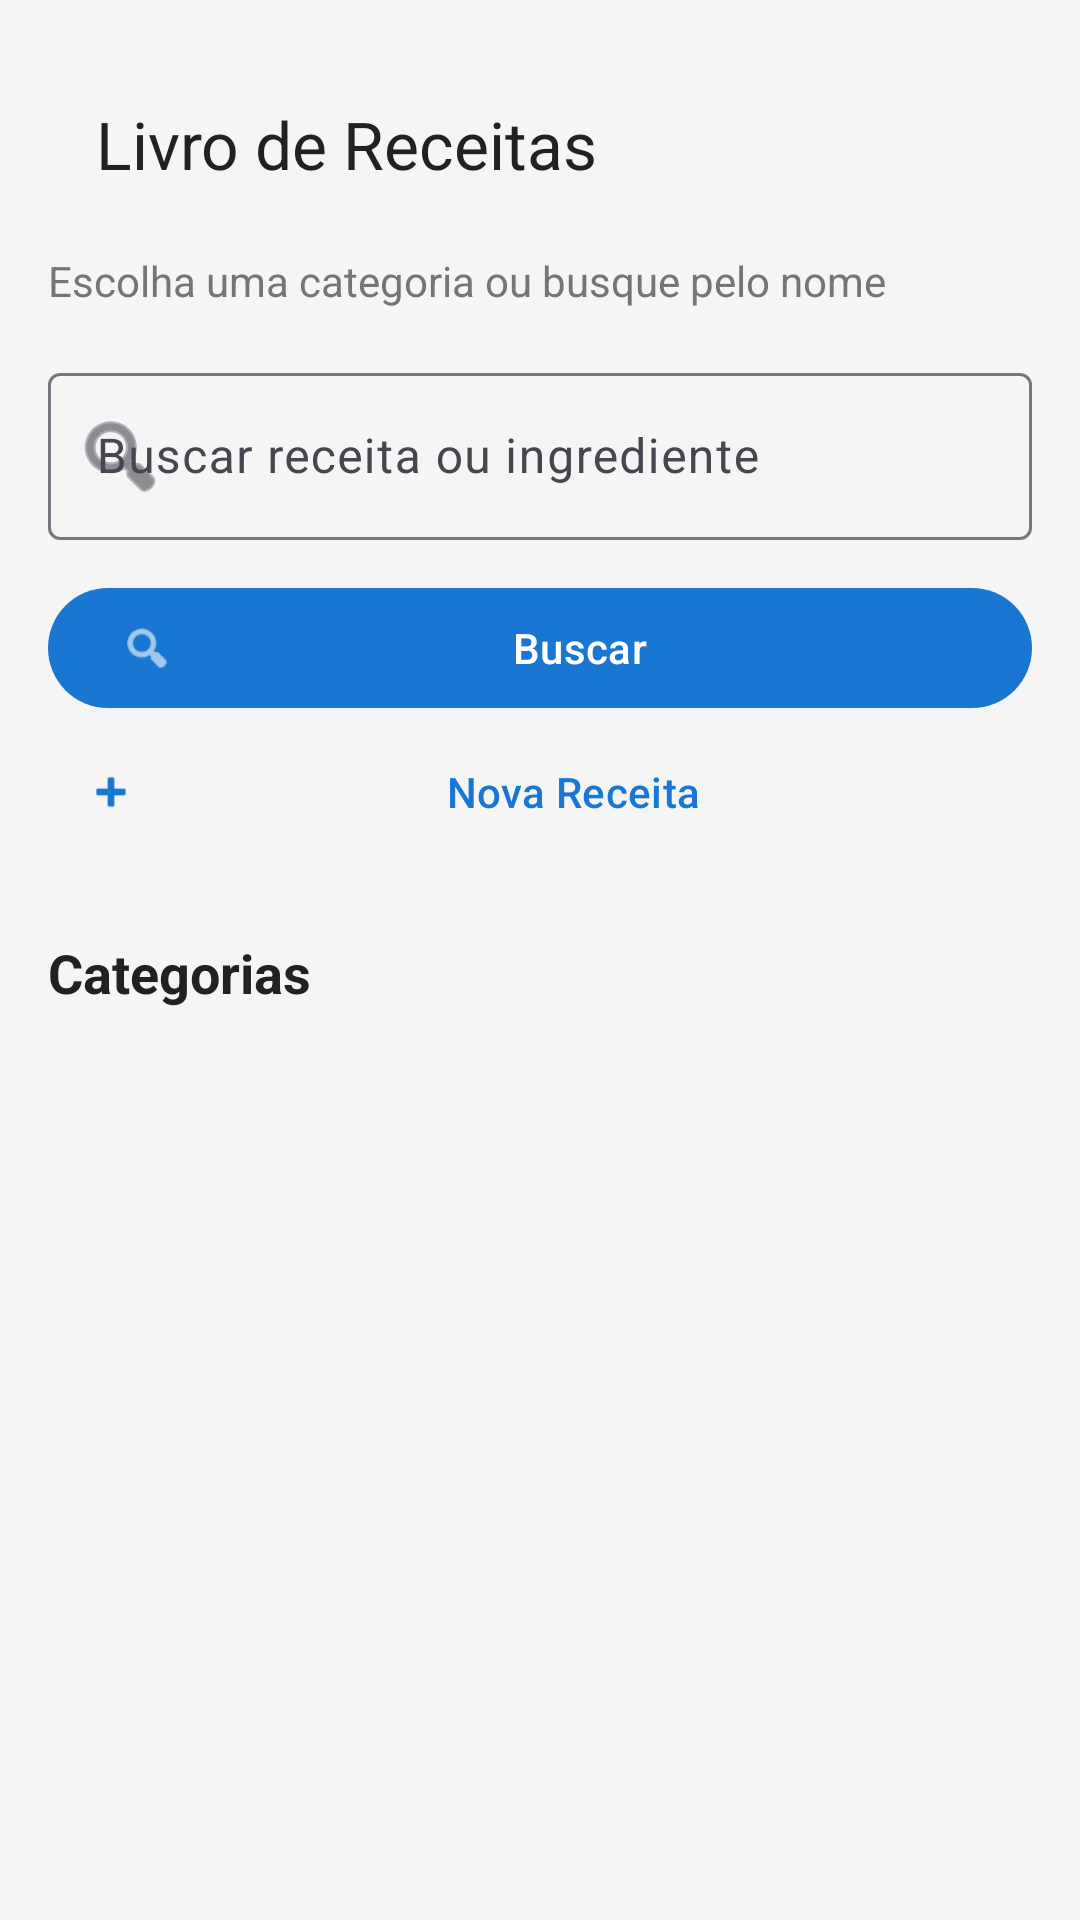

Write the Android layout XML for this screen, with the resource values it uses.
<!-- AndroidManifest.xml: application theme Theme.ReceitasApp -->
<!-- res/layout/activity_main.xml -->
<?xml version="1.0" encoding="utf-8"?>
<androidx.constraintlayout.widget.ConstraintLayout
    xmlns:android="http://schemas.android.com/apk/res/android"
    xmlns:app="http://schemas.android.com/apk/res-auto"
    android:layout_width="match_parent"
    android:layout_height="match_parent"
    android:background="?android:colorBackground"
    android:padding="16dp">

    <com.google.android.material.appbar.MaterialToolbar
        android:id="@+id/toolbarHome"
        android:layout_width="0dp"
        android:layout_height="wrap_content"
        android:background="@android:color/transparent"
        app:title="@string/titulo_home"
        app:titleTextColor="@color/text_primary"
        app:layout_constraintTop_toTopOf="parent"
        app:layout_constraintStart_toStartOf="parent"
        app:layout_constraintEnd_toEndOf="parent" />

    <TextView
        android:id="@+id/txtSubtitulo"
        android:layout_width="0dp"
        android:layout_height="wrap_content"
        android:layout_marginTop="4dp"
        android:text="@string/subtitulo_home"
        android:textColor="@color/text_secondary"
        android:textSize="14sp"
        app:layout_constraintTop_toBottomOf="@id/toolbarHome"
        app:layout_constraintStart_toStartOf="parent"
        app:layout_constraintEnd_toEndOf="parent" />

    
    <com.google.android.material.textfield.TextInputLayout
        android:id="@+id/tilBusca"
        style="@style/Widget.Material3.TextInputLayout.OutlinedBox"
        android:layout_width="0dp"
        android:layout_height="wrap_content"
        android:layout_marginTop="16dp"
        android:hint="@string/hint_busca"
        app:startIconDrawable="@android:drawable/ic_menu_search"
        app:layout_constraintTop_toBottomOf="@id/txtSubtitulo"
        app:layout_constraintStart_toStartOf="parent"
        app:layout_constraintEnd_toEndOf="parent">

        <com.google.android.material.textfield.TextInputEditText
            android:id="@+id/edtBusca"
            android:layout_width="match_parent"
            android:layout_height="wrap_content"
            android:imeOptions="actionSearch"
            android:inputType="text"
            android:maxLines="1" />
    </com.google.android.material.textfield.TextInputLayout>

    <com.google.android.material.button.MaterialButton
        android:id="@+id/btnBuscar"
        android:layout_width="0dp"
        android:layout_height="wrap_content"
        android:layout_marginTop="12dp"
        android:text="@string/btn_buscar"
        app:icon="@android:drawable/ic_menu_search"
        app:layout_constraintTop_toBottomOf="@id/tilBusca"
        app:layout_constraintStart_toStartOf="parent"
        app:layout_constraintEnd_toEndOf="parent" />

    <com.google.android.material.button.MaterialButton
        android:id="@+id/btnNovoCadastro"
        style="@style/Widget.Material3.Button.TextButton"
        android:layout_width="0dp"
        android:layout_height="wrap_content"
        android:text="@string/btn_nova_receita"
        app:icon="@android:drawable/ic_input_add"
        app:layout_constraintTop_toBottomOf="@id/btnBuscar"
        app:layout_constraintStart_toStartOf="parent"
        app:layout_constraintEnd_toEndOf="parent" />

    <TextView
        android:id="@+id/txtLabelCategorias"
        android:layout_width="0dp"
        android:layout_height="wrap_content"
        android:layout_marginTop="24dp"
        android:text="@string/label_categorias"
        android:textColor="@color/text_primary"
        android:textSize="18sp"
        android:textStyle="bold"
        app:layout_constraintTop_toBottomOf="@id/btnNovoCadastro"
        app:layout_constraintStart_toStartOf="parent"
        app:layout_constraintEnd_toEndOf="parent" />

    
    <GridView
        android:id="@+id/gridCategorias"
        android:layout_width="0dp"
        android:layout_height="0dp"
        android:layout_marginTop="12dp"
        android:clipToPadding="false"
        android:horizontalSpacing="12dp"
        android:numColumns="2"
        android:verticalSpacing="12dp"
        app:layout_constraintTop_toBottomOf="@id/txtLabelCategorias"
        app:layout_constraintBottom_toTopOf="@id/txtResumo"
        app:layout_constraintStart_toStartOf="parent"
        app:layout_constraintEnd_toEndOf="parent" />

    <TextView
        android:id="@+id/txtResumo"
        android:layout_width="0dp"
        android:layout_height="wrap_content"
        android:textColor="@color/text_secondary"
        android:textSize="13sp"
        app:layout_constraintBottom_toTopOf="@id/txtFavoritos"
        app:layout_constraintStart_toStartOf="parent"
        app:layout_constraintEnd_toEndOf="parent" />

    <TextView
        android:id="@+id/txtFavoritos"
        android:layout_width="0dp"
        android:layout_height="wrap_content"
        android:layout_marginTop="2dp"
        android:textColor="@color/primary"
        android:textSize="13sp"
        android:textStyle="bold"
        app:layout_constraintBottom_toBottomOf="parent"
        app:layout_constraintStart_toStartOf="parent"
        app:layout_constraintEnd_toEndOf="parent" />

</androidx.constraintlayout.widget.ConstraintLayout>
<!-- resources referenced by this layout -->
<resources>
  <color name="primary">#1976D2</color>
  <color name="text_primary">#212121</color>
  <color name="text_secondary">#757575</color>
  <string name="btn_buscar">Buscar</string>
  <string name="btn_nova_receita">Nova Receita</string>
  <string name="hint_busca">Buscar receita ou ingrediente</string>
  <string name="label_categorias">Categorias</string>
  <string name="subtitulo_home">Escolha uma categoria ou busque pelo nome</string>
  <string name="titulo_home">Livro de Receitas</string>
  <style name="Theme.ReceitasApp" parent="Theme.Material3.Light.NoActionBar">
          <item name="colorPrimary">@color/primary</item>
          <item name="colorOnPrimary">@color/white</item>
          <item name="colorPrimaryContainer">@color/primary_light</item>
          <item name="colorOnPrimaryContainer">@color/text_primary</item>
          <item name="colorSecondary">@color/secondary</item>
          <item name="colorOnSecondary">@color/white</item>
          <item name="android:colorBackground">@color/background</item>
          <item name="colorSurface">@color/surface</item>
          <item name="android:statusBarColor">@color/primary</item>
          <item name="android:windowLightStatusBar">true</item>
      </style>
  <color name="white">#FFFFFF</color>
  <color name="primary_light">#E3F2FD</color>
  <color name="secondary">#388E3C</color>
  <color name="background">#F5F5F5</color>
  <color name="surface">#FFFFFF</color>
</resources>
